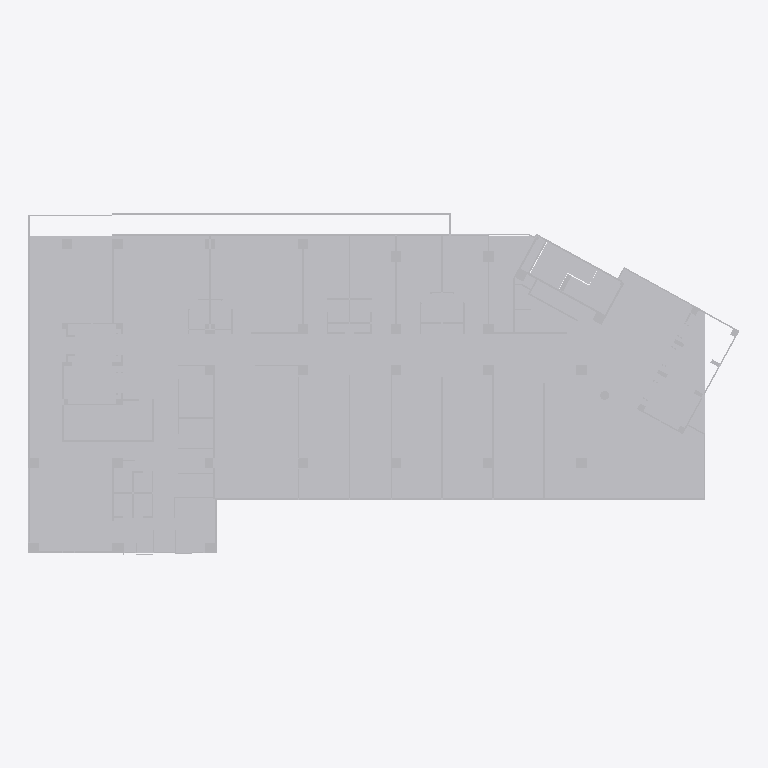
Plan cut of the same IFC building model at storey 'Default Building Storey' (level 0.00 m, cut at 1.40 m), seen from above with north up, elements coloured by IFC class (only those large enough to see are counted): 2 other elements (light grey). Cut surfaces are drawn darker.
Extent 55.2 m × 26.5 m × 6.6 m (x, y, z). Storeys (1): Default Building Storey at 0.00 m. Elements (4): 4 IfcBuildingElementProxy.

HEADER;
FILE_DESCRIPTION(('ViewDefinition [CoordinationView]'),'2;1');
FILE_NAME('','2026-06-24T15:01:20',(''),(''),'','SketchUp Pro 2015','');
FILE_SCHEMA(('IFC2X3'));
ENDSEC;
DATA;
#1=IFCPROJECT('3f5ChoiIH5ghgOSdZEiXDt',#2,'Default Project','Description of Default Project',$,$,$,(#20),#7);
#24=IFCSITE('1WA3BWpkT90vVqh_qrXATd',#2,'Default Site','Description of Default Site',$,#25,$,$,.ELEMENT.,(24,28,0),(54,25,0),10.0,$,$);
#30=IFCBUILDING('0RqA0by_rE_PraNYcJOccm',#2,'Default Building','Description of Default Building',$,#31,$,$,.ELEMENT.,$,$,#36);
#37=IFCBUILDINGSTOREY('293kmnasf3IeoXYWYtHYSc',#2,'Default Building Storey','Description of Default Building Storey',$,#38,$,$,.ELEMENT.,0.0);
#10102=IFCBUILDINGELEMENTPROXY('1lZyt$NyX9vwOsefhCuj7f',#2,'Object','Description of Object',$,#10103,#10108,$,$);
#18365=IFCBUILDINGELEMENTPROXY('2uci8_gYb5Mh_Mmssxx$6G',#2,'Object','Description of Object',$,#18366,#18371,$,$);
ENDSEC;
